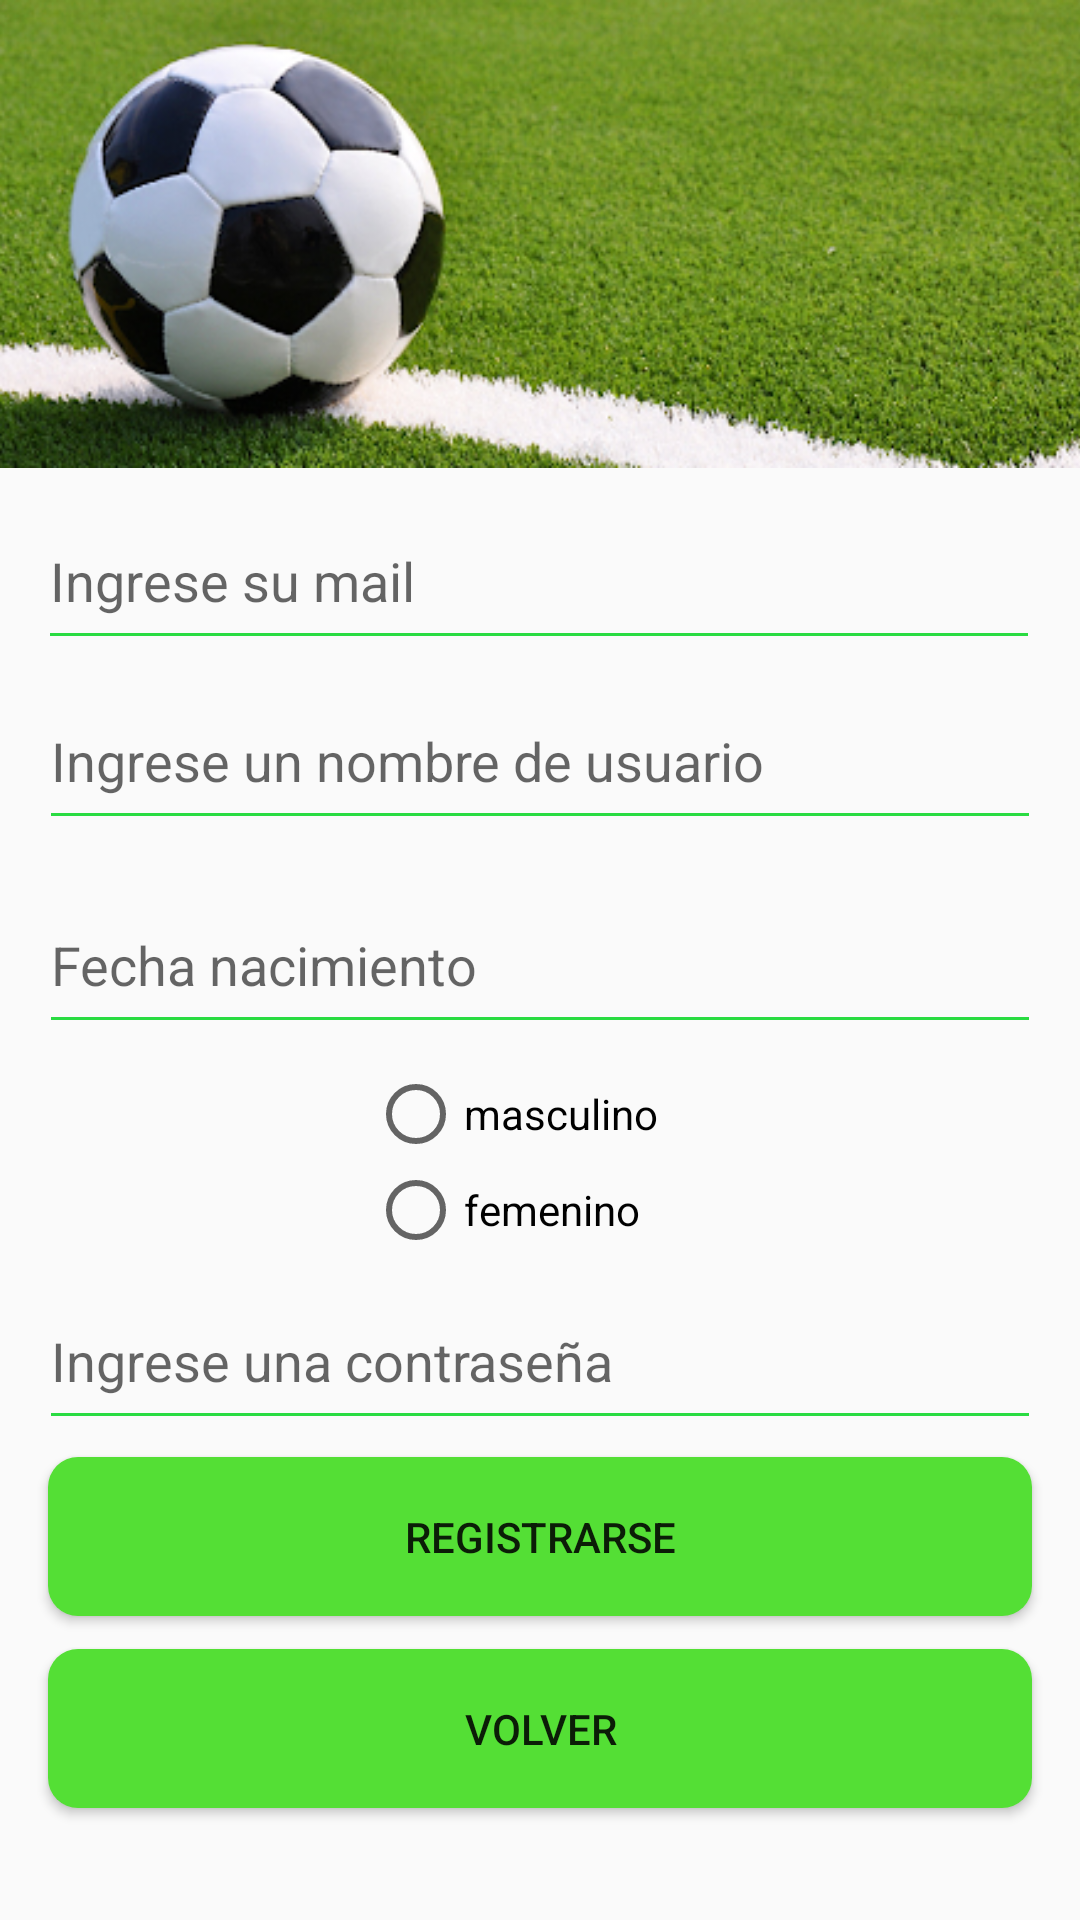

Reconstruct the res/layout file that produces this screen, plus the resources it refers to.
<!-- AndroidManifest.xml: application theme AppTheme -->
<!-- res/layout/registrarse_fragment.xml -->
<?xml version="1.0" encoding="utf-8"?>
<androidx.constraintlayout.widget.ConstraintLayout xmlns:android="http://schemas.android.com/apk/res/android"
    xmlns:app="http://schemas.android.com/apk/res-auto"
    xmlns:tools="http://schemas.android.com/tools"
    android:id="@+id/constraintLayoutRegistrarse"
    android:layout_width="match_parent"
    android:layout_height="match_parent"
    tools:context=".fragments.registrarse">

    <EditText
        android:id="@+id/inputMailRegistrarse"
        android:layout_width="334dp"
        android:layout_height="56dp"
        android:backgroundTint="#29DB41"
        android:ems="10"
        android:hint="Ingrese su mail"
        android:inputType="textEmailAddress"
        app:layout_constraintBottom_toTopOf="@+id/guidelineInferiorInputMailRegistrarse"
        app:layout_constraintEnd_toEndOf="parent"
        app:layout_constraintHorizontal_bias="0.493"
        app:layout_constraintStart_toStartOf="parent"
        app:layout_constraintTop_toTopOf="@+id/guideline2"
        app:layout_constraintVertical_bias="0.488" />

    <EditText
        android:id="@+id/inputNombreRegistrarse"
        android:layout_width="334dp"
        android:layout_height="56dp"
        android:backgroundTint="#29DB41"
        android:ems="10"
        android:hint="Ingrese un nombre de usuario"
        android:inputType="textPersonName"
        app:layout_constraintBottom_toTopOf="@+id/guidelineInferiorInputNombreRegistrarse"
        app:layout_constraintEnd_toEndOf="parent"
        app:layout_constraintHorizontal_bias="0.506"
        app:layout_constraintStart_toStartOf="parent"
        app:layout_constraintTop_toTopOf="@+id/guidelineInferiorInputMailRegistrarse"
        app:layout_constraintVertical_bias="0.0" />

    <EditText
        android:id="@+id/inputContraseniaRegistrarse"
        android:layout_width="334dp"
        android:layout_height="56dp"
        android:backgroundTint="#29DB41"
        android:ems="10"
        android:hint="Ingrese una contraseña"
        android:inputType="textPassword"
        app:layout_constraintBottom_toTopOf="@+id/guidelineInferiorInputContraseniaRegistrarse"
        app:layout_constraintEnd_toEndOf="parent"
        app:layout_constraintHorizontal_bias="0.506"
        app:layout_constraintStart_toStartOf="parent"
        app:layout_constraintTop_toTopOf="@+id/guidelineRadioGeneroRegistrarse"
        app:layout_constraintVertical_bias="1.0" />

    <Button
        android:id="@+id/btnRegistrarse"
        android:layout_width="328dp"
        android:layout_height="53dp"
        android:background="@drawable/custom_botton"
        android:text="Registrarse"
        app:layout_constraintBottom_toTopOf="@+id/guidelineInferiorBtnRegistrarse"
        app:layout_constraintEnd_toEndOf="parent"
        app:layout_constraintStart_toStartOf="parent"
        app:layout_constraintTop_toTopOf="@+id/guidelineInferiorInputContraseniaRegistrarse" />

    <EditText
        android:id="@+id/inputFechaNacimientoRegistrarse"
        android:layout_width="334dp"
        android:layout_height="56dp"
        android:backgroundTint="#29DB41"
        android:ems="10"
        android:hint="Fecha nacimiento"
        android:inputType="number"
        app:layout_constraintBottom_toTopOf="@+id/guidelineInferiorInputEdadRegistrarse"
        app:layout_constraintEnd_toEndOf="parent"
        app:layout_constraintStart_toStartOf="parent"
        app:layout_constraintTop_toTopOf="@+id/guidelineInferiorInputNombreRegistrarse" />

    <androidx.constraintlayout.widget.Guideline
        android:id="@+id/guidelineInferiorInputMailRegistrarse"
        android:layout_width="wrap_content"
        android:layout_height="wrap_content"
        android:orientation="horizontal"
        app:layout_constraintGuide_percent="0.35" />

    <androidx.constraintlayout.widget.Guideline
        android:id="@+id/guidelineInferiorInputNombreRegistrarse"
        android:layout_width="wrap_content"
        android:layout_height="wrap_content"
        android:orientation="horizontal"
        app:layout_constraintGuide_percent="0.45" />

    <androidx.constraintlayout.widget.Guideline
        android:id="@+id/guidelineInferiorInputEdadRegistrarse"
        android:layout_width="wrap_content"
        android:layout_height="wrap_content"
        android:orientation="horizontal"
        app:layout_constraintGuide_percent="0.55" />

    <androidx.constraintlayout.widget.Guideline
        android:id="@+id/guidelineRadioGeneroRegistrarse"
        android:layout_width="wrap_content"
        android:layout_height="wrap_content"
        android:orientation="horizontal"
        app:layout_constraintGuide_percent="0.65" />

    <androidx.constraintlayout.widget.Guideline
        android:id="@+id/guidelineInferiorInputContraseniaRegistrarse"
        android:layout_width="wrap_content"
        android:layout_height="wrap_content"
        android:orientation="horizontal"
        app:layout_constraintGuide_percent="0.75" />

    <androidx.constraintlayout.widget.Guideline
        android:id="@+id/guidelineInferiorBtnRegistrarse"
        android:layout_width="wrap_content"
        android:layout_height="wrap_content"
        android:orientation="horizontal"
        app:layout_constraintGuide_percent="0.85" />

    <RadioGroup
        android:id="@+id/radioGeneroCrearEvento"
        android:layout_width="wrap_content"
        android:layout_height="wrap_content"
        app:layout_constraintBottom_toTopOf="@+id/guidelineRadioGeneroRegistrarse"
        app:layout_constraintEnd_toEndOf="parent"
        app:layout_constraintHorizontal_bias="0.466"
        app:layout_constraintStart_toStartOf="parent"
        app:layout_constraintTop_toTopOf="@+id/guidelineInferiorInputEdadRegistrarse"
        app:layout_constraintVertical_bias="0.95">

        <RadioButton
            android:id="@+id/radioBtnMasculinoCrearEvento"
            android:layout_width="wrap_content"
            android:layout_height="wrap_content"
            android:layout_alignParentTop="true"
            android:layout_centerHorizontal="true"
            android:layout_marginTop="61dp"
            android:checked="false"
            android:text="masculino" />

        <RadioButton
            android:id="@+id/radioBtnFemeninoCrearEvento"
            android:layout_width="wrap_content"
            android:layout_height="wrap_content"
            android:layout_below="@+id/radioBtnMasculinoCrearEvento"
            android:layout_centerHorizontal="true"
            android:checked="false"
            android:text="femenino" />
    </RadioGroup>

    <Button
        android:id="@+id/btnIrAIniciarSesionDeRegistrarse"
        android:layout_width="328dp"
        android:layout_height="53dp"
        android:background="@drawable/custom_botton"
        android:text="VOLVER"
        app:layout_constraintBottom_toTopOf="@+id/guidelineInferiorBtnIniciarSesionRegistrarse"
        app:layout_constraintEnd_toEndOf="parent"
        app:layout_constraintStart_toStartOf="parent"
        app:layout_constraintTop_toTopOf="@+id/guidelineInferiorBtnRegistrarse" />

    <androidx.constraintlayout.widget.Guideline
        android:id="@+id/guidelineInferiorBtnIniciarSesionRegistrarse"
        android:layout_width="wrap_content"
        android:layout_height="wrap_content"
        android:orientation="horizontal"
        app:layout_constraintGuide_percent="0.95" />

    <ImageView
        android:id="@+id/imageView"
        android:layout_width="573dp"
        android:layout_height="156dp"
        app:layout_constraintBottom_toTopOf="@+id/guidelineSuperiorInputMailLogin"
        app:layout_constraintEnd_toEndOf="parent"
        app:layout_constraintStart_toStartOf="parent"
        app:layout_constraintTop_toTopOf="parent"
        app:layout_constraintVertical_bias="0.0"
        app:srcCompat="@drawable/pelota" />

    <androidx.constraintlayout.widget.Guideline
        android:id="@+id/guideline2"
        android:layout_width="wrap_content"
        android:layout_height="wrap_content"
        android:orientation="horizontal"
        app:layout_constraintGuide_percent="0.25" />

</androidx.constraintlayout.widget.ConstraintLayout>
<!-- resources referenced by this layout -->
<resources>
  <!-- drawable custom_botton (drawable) -->
  <?xml version="1.0" encoding="utf-8"?>
  <shape xmlns:android="http://schemas.android.com/apk/res/android" android:shape="rectangle">
  <solid android:color="#54DF35"/>
  <corners android:radius="10dp"/>
  </shape>
  <!-- drawable pelota: png bitmap (drawable-xhdpi, 197483 bytes) -->
  <style name="AppTheme" parent="Theme.AppCompat.Light">
          
  
          <item name="colorPrimary">#29DB41</item>
          <item name="colorPrimaryDark">#29DB41</item>
          <item name="colorAccent">#29DB41</item>
      </style>
</resources>
